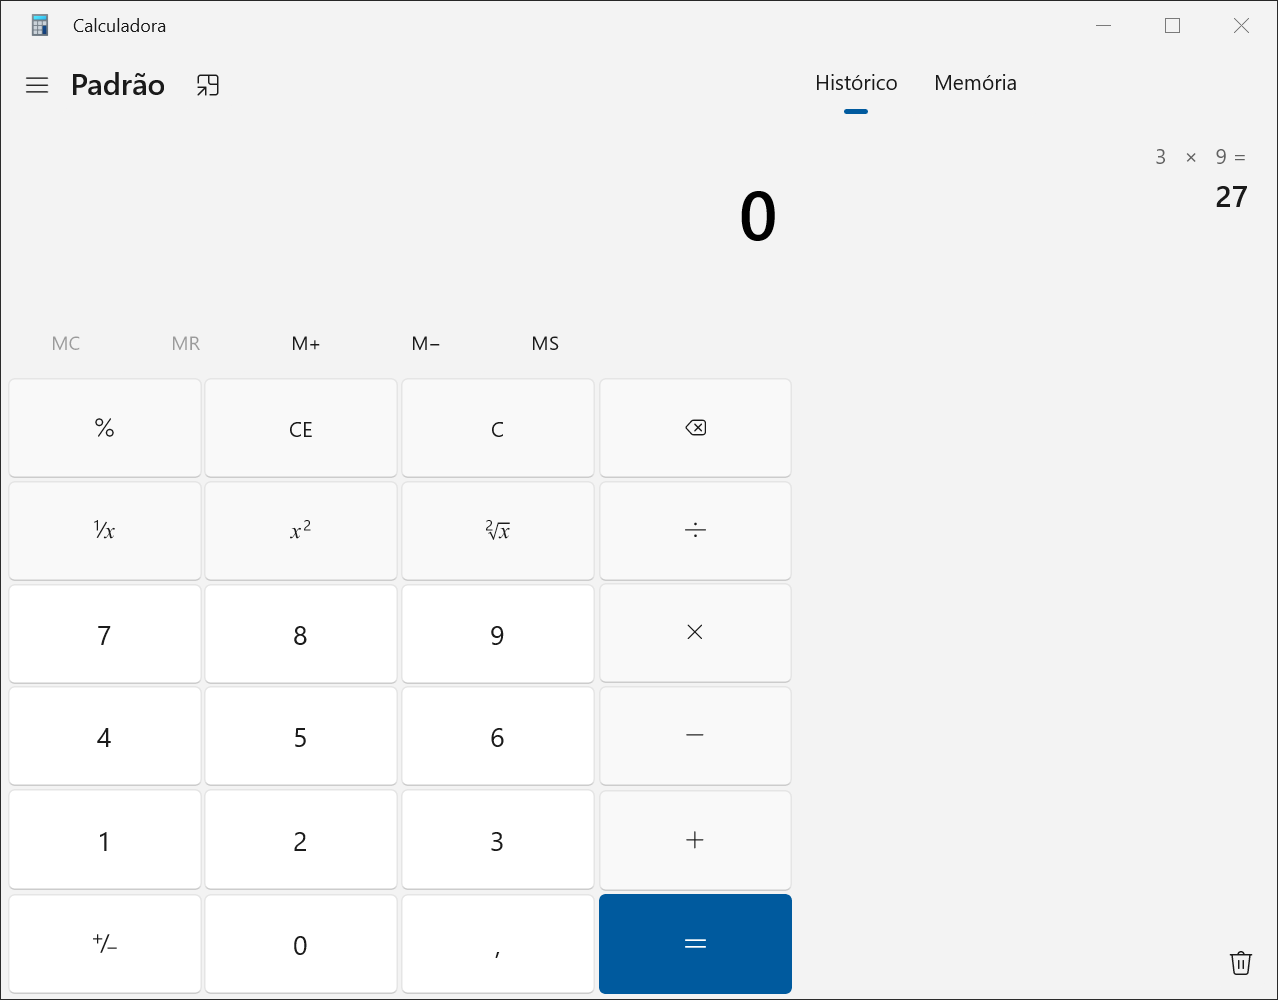
Task: 15. Gravador

Workflow: Main

Step 1: Use Application: Calculadora in window 'Calculadora' (applicationframehost.exe)

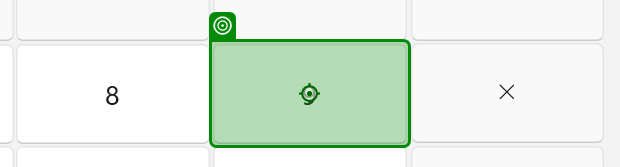
Step 2: click

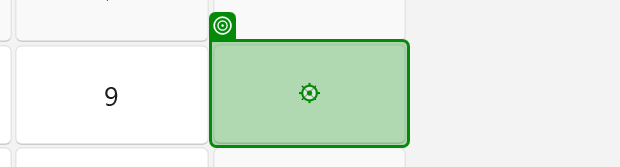
Step 3: click on ''

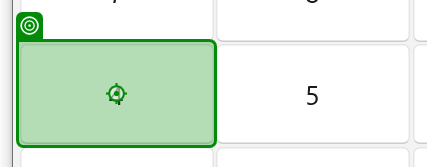
Step 4: click

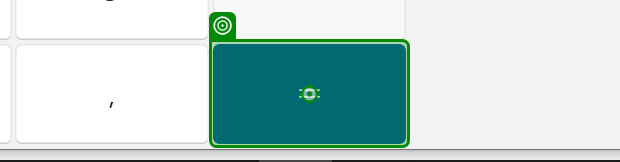
Step 5: click on ''

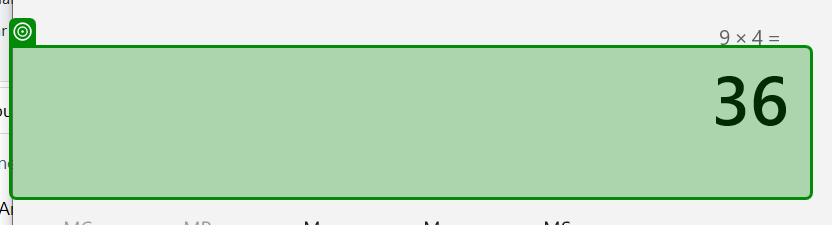
Step 6: get-text